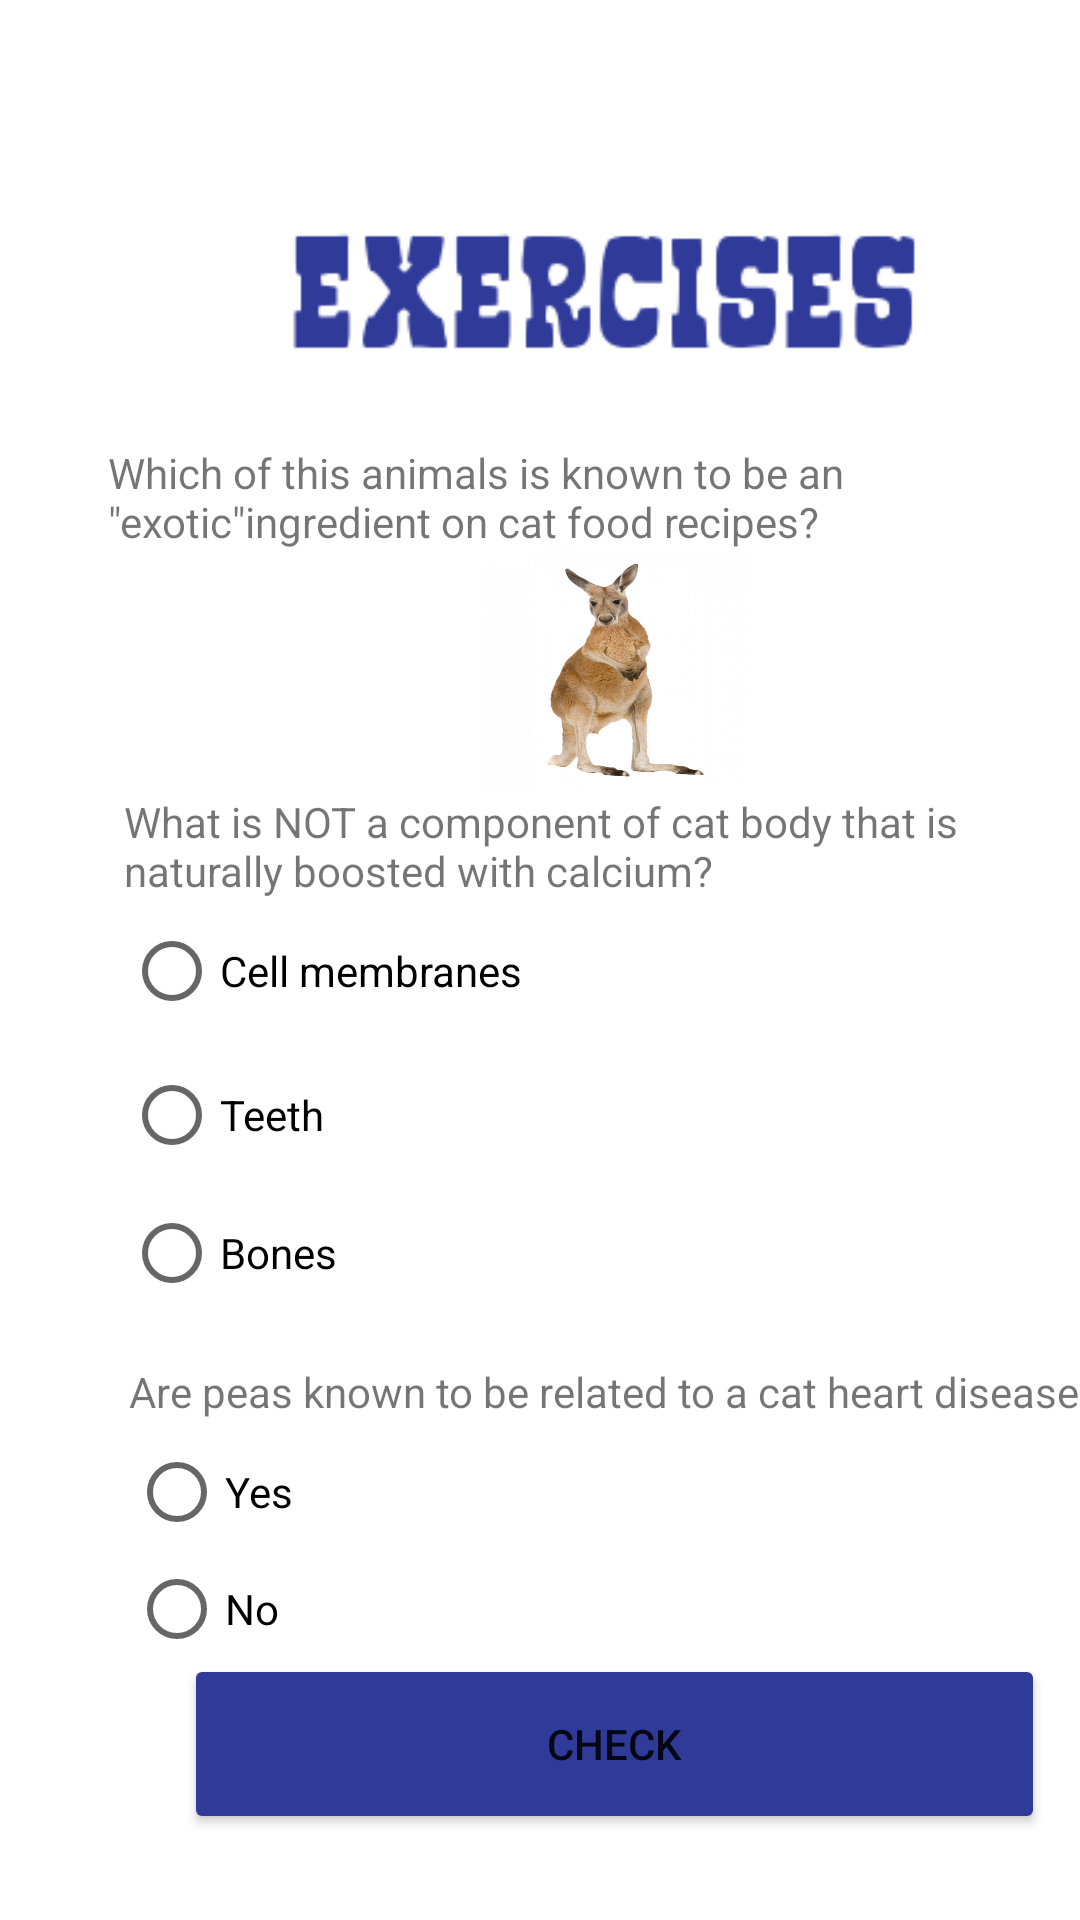

Write the Android layout XML for this screen, with the resource values it uses.
<!-- AndroidManifest.xml: application theme Theme.Appcolegio -->
<!-- res/layout/activity_catfoodact.xml -->
<?xml version="1.0" encoding="utf-8"?>
<androidx.constraintlayout.widget.ConstraintLayout xmlns:android="http://schemas.android.com/apk/res/android"
    xmlns:app="http://schemas.android.com/apk/res-auto"
    xmlns:tools="http://schemas.android.com/tools"
    android:layout_width="match_parent"
    android:layout_height="match_parent"

    tools:context=".catfoodact">

    <LinearLayout
        android:layout_width="410dp"
        android:layout_height="731dp"
        android:layout_marginBottom="2dp"
        android:orientation="vertical"
        app:layout_constraintBottom_toBottomOf="parent"
        app:layout_constraintEnd_toEndOf="parent"
        app:layout_constraintHorizontal_bias="0.0"
        app:layout_constraintStart_toStartOf="parent"
        app:layout_constraintTop_toTopOf="parent"
        app:layout_constraintVertical_bias="0.0">

        <ImageView
            android:id="@+id/imageView79"
            android:layout_width="match_parent"
            android:layout_height="59dp"
            android:layout_gravity="center"
            app:srcCompat="@drawable/trickall" />

        <ImageView
            android:id="@+id/imageView80"
            android:layout_width="304dp"
            android:layout_height="89dp"
            android:layout_gravity="center"
            app:srcCompat="@drawable/exera" />

        <TextView
            android:id="@+id/textView19"
            android:layout_width="338dp"
            android:layout_height="wrap_content"
            android:layout_gravity="center"
            android:text="Which of this animals is known to be an &quot;exotic&quot;ingredient on cat food recipes?" />

        <LinearLayout
            android:layout_width="329dp"
            android:layout_height="81dp"
            android:layout_gravity="center"
            android:orientation="horizontal">

            <Button
                android:id="@+id/button39"
                android:layout_width="80dp"
                android:layout_height="80dp"
                android:layout_weight="1"

                android:background="@drawable/rabbit" />

            <Button
                android:id="@+id/button40"
                android:layout_width="80dp"
                android:layout_height="80dp"
                android:layout_weight="1"
                android:background="@drawable/cfa" />

            <Button
                android:id="@+id/button41"
                android:layout_width="80dp"
                android:layout_height="80dp"
                android:layout_weight="1"
                android:background="@drawable/cfc" />

        </LinearLayout>

        <RadioGroup
            android:layout_width="327dp"
            android:layout_height="190dp"
            android:layout_gravity="center">

            <TextView
                android:id="@+id/textView20"
                android:layout_width="match_parent"
                android:layout_height="wrap_content"
                android:text="What is NOT a component of cat body that is naturally boosted with calcium?" />

            <RadioButton
                android:id="@+id/radioButton300"
                android:layout_width="match_parent"
                android:layout_height="wrap_content"
                android:text="Cell membranes" />

            <RadioButton
                android:id="@+id/radioButton8"
                android:layout_width="match_parent"
                android:layout_height="wrap_content"
                android:text="Teeth" />

            <RadioButton
                android:id="@+id/radioButton9"
                android:layout_width="match_parent"
                android:layout_height="44dp"
                android:text="Bones" />
        </RadioGroup>

        <RadioGroup
            android:layout_width="wrap_content"
            android:layout_height="97dp"
            android:layout_gravity="center">

            <TextView
                android:id="@+id/textView21"
                android:layout_width="match_parent"
                android:layout_height="wrap_content"
                android:text="Are peas known to be related to a cat heart disease?" />

            <RadioButton
                android:id="@+id/radioButton10"
                android:layout_width="match_parent"
                android:layout_height="wrap_content"
                android:text="Yes" />

            <RadioButton
                android:id="@+id/radioButton11"
                android:layout_width="match_parent"
                android:layout_height="wrap_content"
                android:text="No" />
        </RadioGroup>

        <Button
            android:id="@+id/button42"
            android:layout_width="287dp"
            android:layout_height="60dp"
            android:layout_gravity="center"
            android:backgroundTint="#2F3A99"
            android:text="CHECK" />
    </LinearLayout>
</androidx.constraintlayout.widget.ConstraintLayout>
<!-- resources referenced by this layout -->
<resources>
  <!-- drawable cfa: png bitmap (drawable, 310910 bytes) -->
  <!-- drawable exera: png bitmap (drawable, 3883 bytes) -->
  <!-- drawable trickall: jpg bitmap (drawable, 1227 bytes) -->
  <style name="Theme.Appcolegio" parent="Theme.MaterialComponents.DayNight.DarkActionBar">
          
          <item name="colorPrimary">@color/purple_500</item>
          <item name="colorPrimaryVariant">@color/purple_700</item>
          <item name="colorOnPrimary">@color/white</item>
          
          <item name="colorSecondary">@color/teal_200</item>
          <item name="colorSecondaryVariant">@color/teal_700</item>
          <item name="colorOnSecondary">@color/black</item>
          
          <item name="android:statusBarColor" tools:targetApi="l">?attr/colorPrimaryVariant</item>
          
      </style>
  <!-- not gathered from this repository: default colours our renderer supplied (Android Studio template values) -->
  <color name="purple_500">#FF6200EE</color>
  <color name="purple_700">#FF3700B3</color>
  <color name="teal_200">#FF03DAC5</color>
  <color name="teal_700">#FF018786</color>
  <color name="black">#FF000000</color>
  <color name="white">#FFFFFFFF</color>
</resources>
